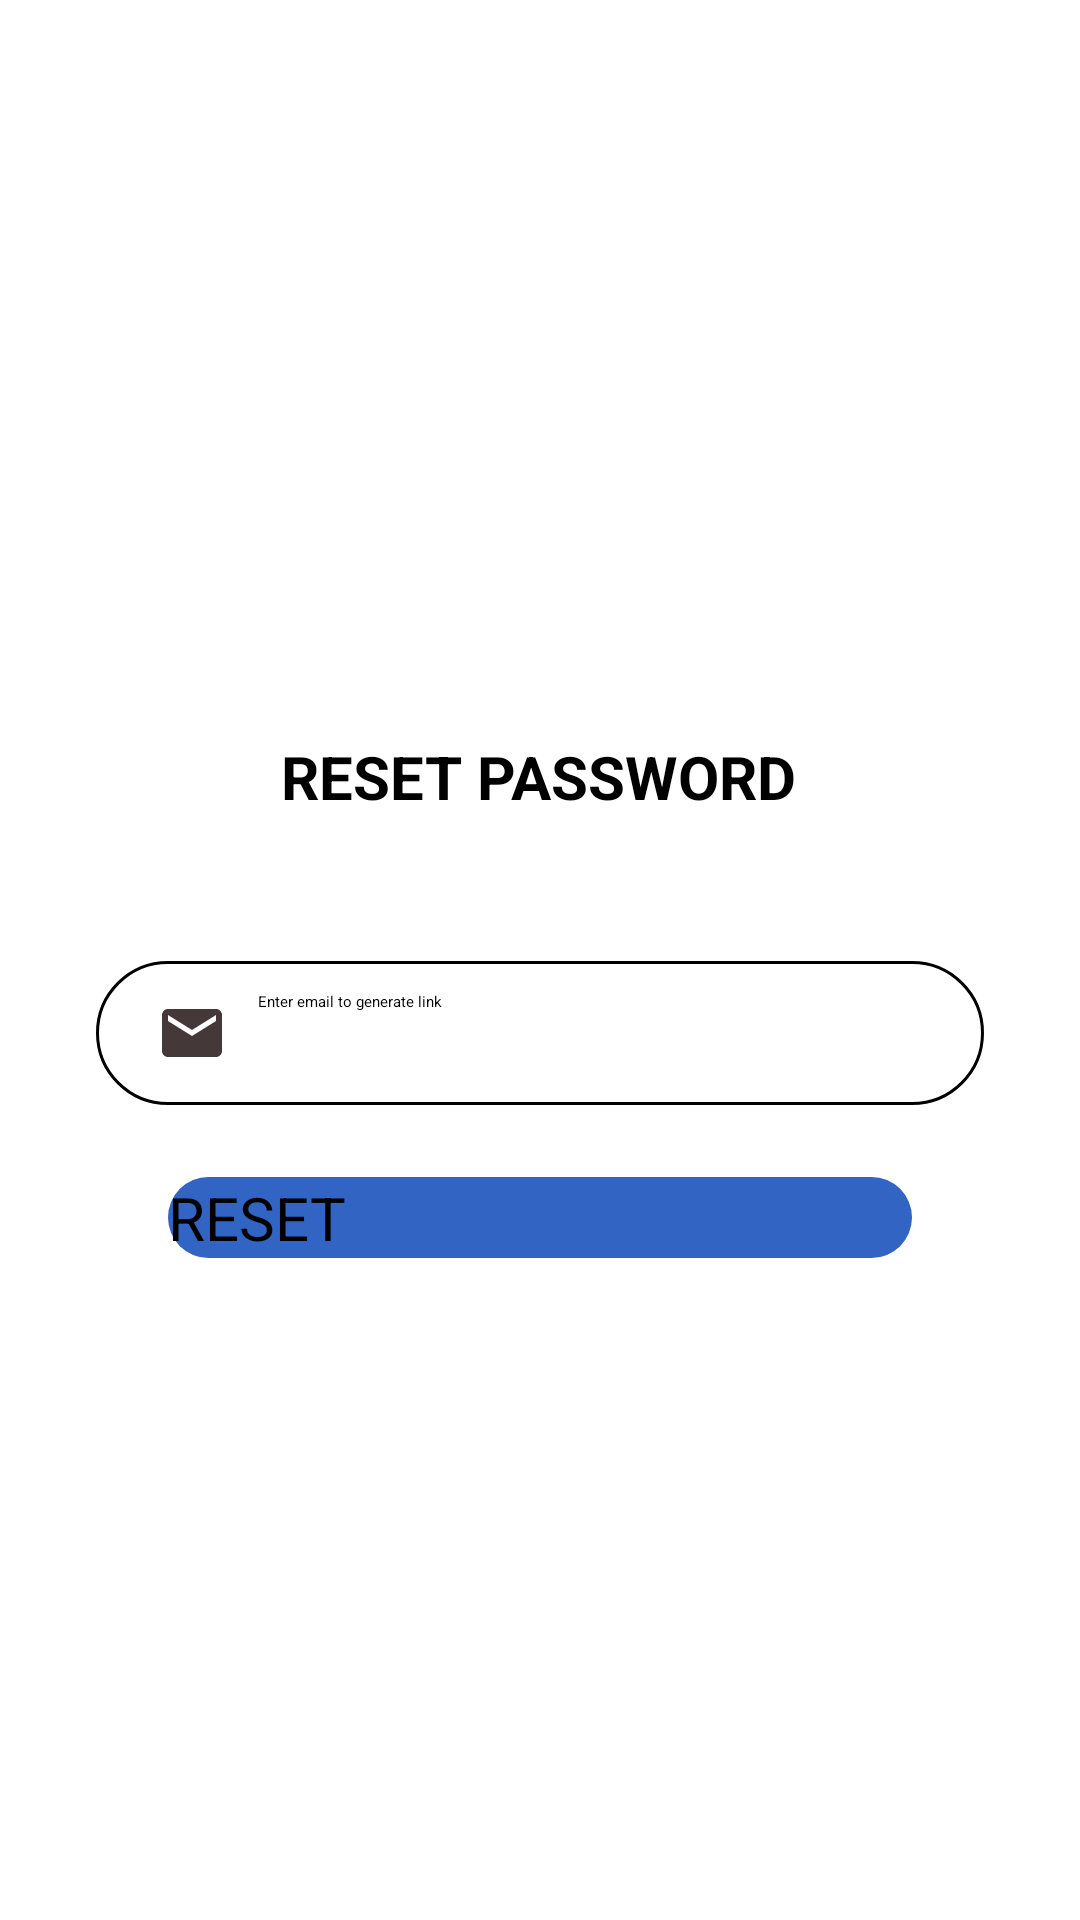

Layout XML and referenced resources for this Android screen:
<!-- AndroidManifest.xml: application theme Theme.Project -->
<!-- res/layout/activity_forgot_password.xml -->
<?xml version="1.0" encoding="utf-8"?>
<androidx.constraintlayout.widget.ConstraintLayout xmlns:android="http://schemas.android.com/apk/res/android"
    xmlns:app="http://schemas.android.com/apk/res-auto"
    xmlns:tools="http://schemas.android.com/tools"
    android:layout_width="match_parent"
    android:layout_height="match_parent"
    tools:context=".Forgot_Password">

    <TextView
        android:id="@+id/tv_Reset_Paaword"
        android:layout_width="wrap_content"
        android:layout_height="wrap_content"
        android:layout_marginTop="24dp"
        android:text="RESET PASSWORD"
        android:textSize="20sp"
        android:textStyle="bold"
        app:layout_constraintBottom_toBottomOf="parent"
        app:layout_constraintEnd_toEndOf="parent"
        app:layout_constraintHorizontal_bias="0.497"
        app:layout_constraintStart_toStartOf="parent"
        app:layout_constraintTop_toTopOf="parent"
        app:layout_constraintVertical_bias="0.376" />

    <EditText
        android:id="@+id/enter_emailToResetPassword"
        android:layout_width="0dp"
        android:layout_height="wrap_content"
        android:layout_marginStart="32dp"
        android:layout_marginTop="48dp"
        android:layout_marginEnd="32dp"
        android:background="@drawable/input_background"
        android:drawableLeft="@drawable/ic_email"
        android:drawablePadding="10dp"
        android:ems="10"
        android:hint="Enter email to generate link"
        android:inputType="textPersonName"
        android:minHeight="48dp"
        android:paddingLeft="20dp"
        android:paddingTop="10dp"
        android:paddingRight="10dp"
        android:paddingBottom="10dp"
        app:layout_constraintEnd_toEndOf="parent"
        app:layout_constraintHorizontal_bias="0.0"
        app:layout_constraintStart_toStartOf="parent"
        app:layout_constraintTop_toBottomOf="@+id/tv_Reset_Paaword" />

    <Button
        android:id="@+id/btn_ResetPassword"
        android:layout_width="0dp"
        android:layout_height="wrap_content"
        android:layout_marginStart="24dp"
        android:layout_marginTop="24dp"
        android:layout_marginEnd="24dp"
        android:background="@drawable/btn_background"
        android:text="RESET"
        android:textSize="20sp"
        app:layout_constraintEnd_toEndOf="@+id/enter_emailToResetPassword"
        app:layout_constraintHorizontal_bias="1.0"
        app:layout_constraintStart_toStartOf="@+id/enter_emailToResetPassword"
        app:layout_constraintTop_toBottomOf="@+id/enter_emailToResetPassword" />


</androidx.constraintlayout.widget.ConstraintLayout>
<!-- resources referenced by this layout -->
<resources>
  <!-- drawable btn_background (drawable) -->
  <?xml version="1.0" encoding="utf-8"?>
  <shape xmlns:android="http://schemas.android.com/apk/res/android">
    <solid android:color="@color/colorPrimaryDark"/>
      <corners android:radius="70dp" />
  
  </shape>
  <!-- drawable ic_email (drawable) -->
  <vector android:height="24dp" android:tint="#453838"
      android:viewportHeight="24" android:viewportWidth="24"
      android:width="24dp" xmlns:android="http://schemas.android.com/apk/res/android">
      <path android:fillColor="@android:color/white" android:pathData="M20,4L4,4c-1.1,0 -1.99,0.9 -1.99,2L2,18c0,1.1 0.9,2 2,2h16c1.1,0 2,-0.9 2,-2L22,6c0,-1.1 -0.9,-2 -2,-2zM20,8l-8,5 -8,-5L4,6l8,5 8,-5v2z"/>
  </vector>
  <!-- drawable input_background (drawable) -->
  <?xml version="1.0" encoding="utf-8"?>
  <shape xmlns:android="http://schemas.android.com/apk/res/android">
     <corners android:radius="70dp" />
      <stroke android:width="1dp" />
  </shape>
  <style name="Theme.Project" parent="Theme.AppCompat.Light.NoActionBar">
          
          <item name="colorPrimaryDark">@color/colorPrimaryDark</item>
  
      </style>
  <color name="colorPrimaryDark">#3264C4</color>
</resources>
